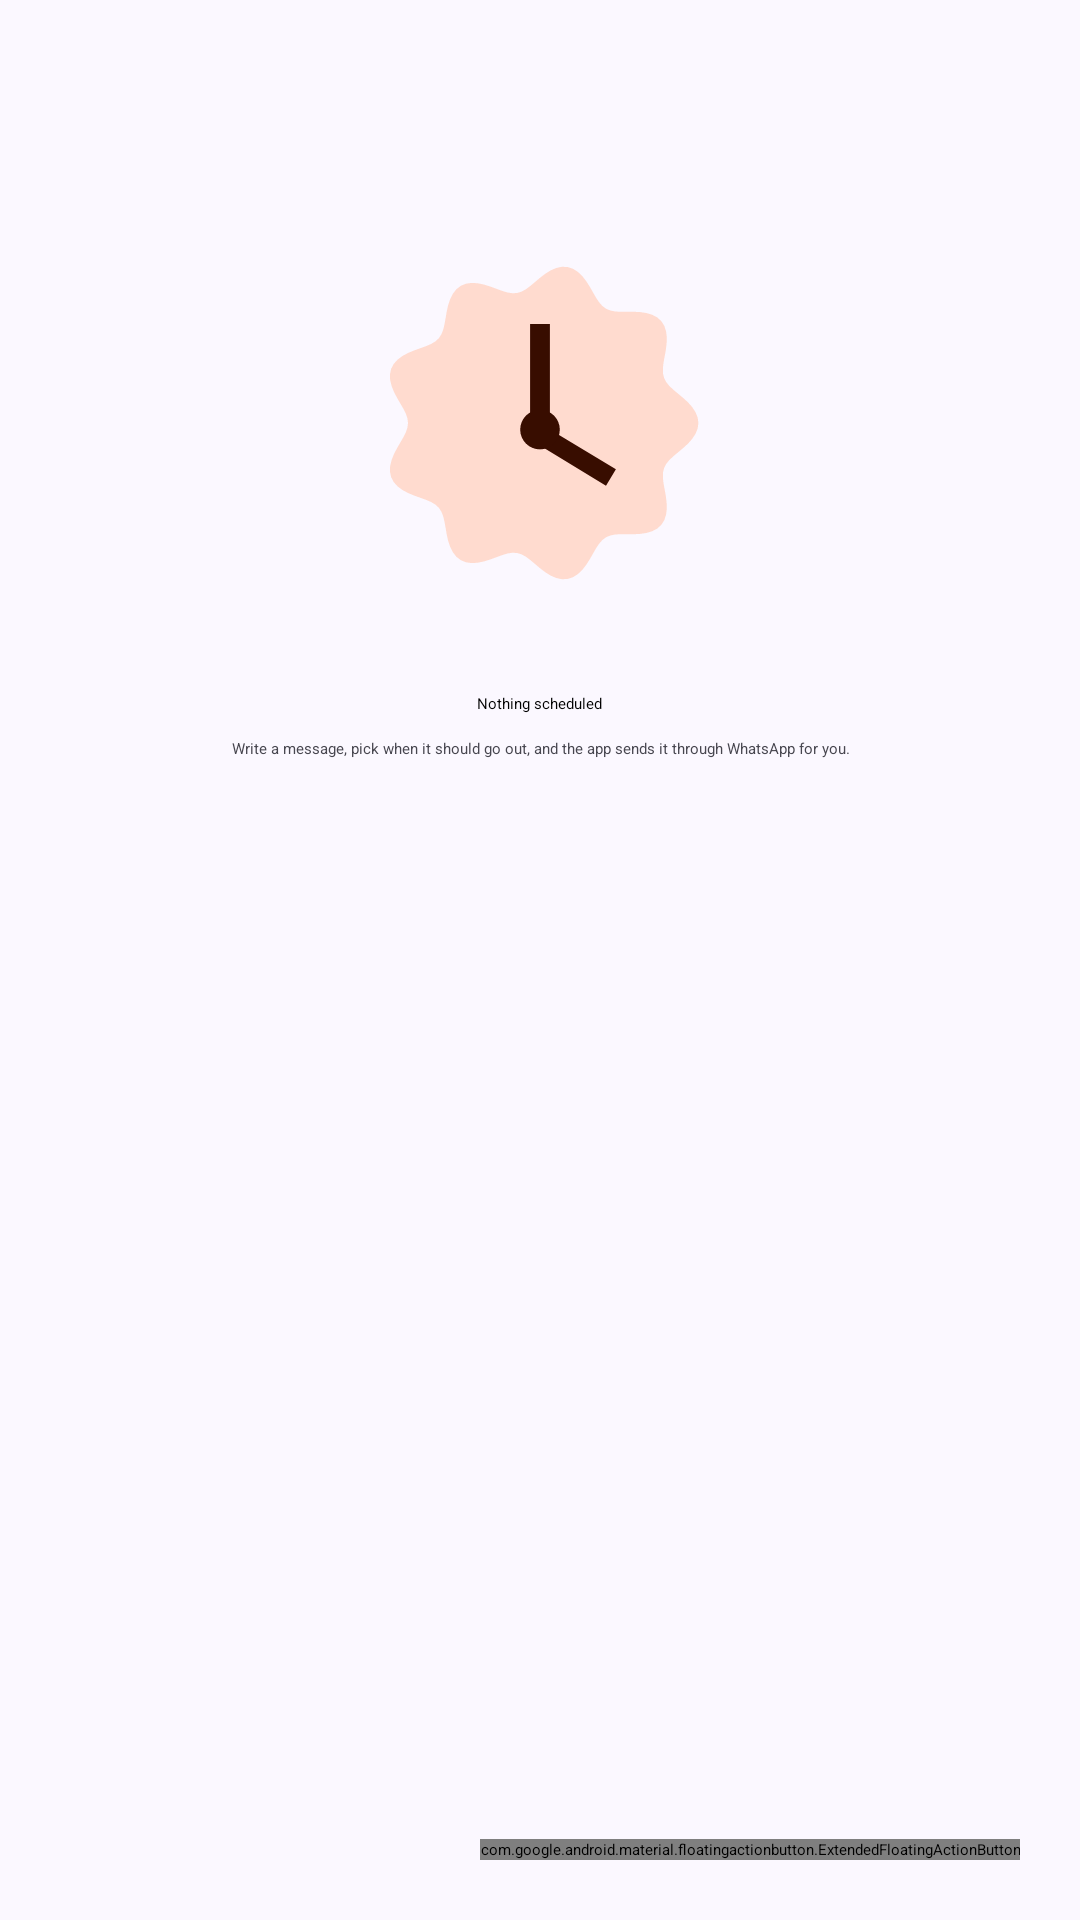

The Android layout XML behind this screen, and the referenced resources:
<!-- AndroidManifest.xml: application theme Theme.SendAhead -->
<!-- res/layout/activity_main.xml -->
<?xml version="1.0" encoding="utf-8"?>
<androidx.coordinatorlayout.widget.CoordinatorLayout xmlns:android="http://schemas.android.com/apk/res/android"
    xmlns:app="http://schemas.android.com/apk/res-auto"
    android:layout_width="match_parent"
    android:layout_height="match_parent"
    android:background="?attr/colorSurface">

    <com.google.android.material.appbar.AppBarLayout
        android:id="@+id/appBar"
        android:layout_width="match_parent"
        android:layout_height="wrap_content"
        android:background="?attr/colorSurface">

        <com.google.android.material.appbar.CollapsingToolbarLayout
            android:id="@+id/collapsing"
            style="?attr/collapsingToolbarLayoutLargeStyle"
            android:layout_width="match_parent"
            android:layout_height="?attr/collapsingToolbarLayoutLargeSize"
            app:contentScrim="?attr/colorSurface"
            app:layout_scrollFlags="scroll|exitUntilCollapsed|snap"
            app:title="Scheduled">

            <com.google.android.material.appbar.MaterialToolbar
                android:id="@+id/toolbar"
                android:layout_width="match_parent"
                android:layout_height="?attr/actionBarSize"
                android:elevation="0dp"
                app:layout_collapseMode="pin" />
        </com.google.android.material.appbar.CollapsingToolbarLayout>
    </com.google.android.material.appbar.AppBarLayout>

    <androidx.core.widget.NestedScrollView
        android:id="@+id/scroll"
        android:layout_width="match_parent"
        android:layout_height="match_parent"
        android:clipToPadding="false"
        android:paddingBottom="112dp"
        app:layout_behavior="@string/appbar_scrolling_view_behavior">

        <LinearLayout
            android:layout_width="match_parent"
            android:layout_height="wrap_content"
            android:orientation="vertical">

            <TextView
                android:id="@+id/summary"
                android:layout_width="match_parent"
                android:layout_height="wrap_content"
                android:paddingHorizontal="20dp"
                android:paddingBottom="12dp"
                android:textAppearance="?attr/textAppearanceBodyLarge"
                android:textColor="?attr/colorOnSurfaceVariant" />

            <com.google.android.material.card.MaterialCardView
                android:id="@+id/setupCard"
                android:layout_width="match_parent"
                android:layout_height="wrap_content"
                android:layout_marginHorizontal="16dp"
                android:layout_marginBottom="8dp"
                android:visibility="gone"
                app:cardBackgroundColor="?attr/colorTertiaryContainer"
                app:cardElevation="0dp"
                app:shapeAppearance="@style/ShapeAppearance.SendAhead.Tile"
                app:strokeWidth="0dp">

                <LinearLayout
                    android:id="@+id/setupList"
                    android:layout_width="match_parent"
                    android:layout_height="wrap_content"
                    android:orientation="vertical"
                    android:paddingHorizontal="20dp"
                    android:paddingVertical="18dp" />
            </com.google.android.material.card.MaterialCardView>

            <androidx.recyclerview.widget.RecyclerView
                android:id="@+id/list"
                android:layout_width="match_parent"
                android:layout_height="wrap_content"
                android:nestedScrollingEnabled="false"
                android:paddingHorizontal="16dp" />

            <LinearLayout
                android:id="@+id/empty"
                android:layout_width="match_parent"
                android:layout_height="wrap_content"
                android:gravity="center_horizontal"
                android:orientation="vertical"
                android:paddingHorizontal="40dp"
                android:paddingTop="56dp">

                <ImageView
                    android:layout_width="132dp"
                    android:layout_height="132dp"
                    android:importantForAccessibility="no"
                    android:src="@drawable/ic_empty_schedule" />

                <TextView
                    android:layout_width="wrap_content"
                    android:layout_height="wrap_content"
                    android:layout_marginTop="24dp"
                    android:text="Nothing scheduled"
                    android:textAppearance="?attr/textAppearanceHeadlineSmall" />

                <TextView
                    android:layout_width="wrap_content"
                    android:layout_height="wrap_content"
                    android:layout_marginTop="8dp"
                    android:gravity="center"
                    android:text="Write a message, pick when it should go out, and the app sends it through WhatsApp for you."
                    android:textAppearance="?attr/textAppearanceBodyMedium"
                    android:textColor="?attr/colorOnSurfaceVariant" />
            </LinearLayout>
        </LinearLayout>
    </androidx.core.widget.NestedScrollView>

    <com.google.android.material.floatingactionbutton.ExtendedFloatingActionButton
        android:id="@+id/fab"
        android:layout_width="wrap_content"
        android:layout_height="wrap_content"
        android:layout_gravity="bottom|end"
        android:layout_margin="20dp"
        android:text="Schedule message"
        app:icon="@drawable/ic_add" />
</androidx.coordinatorlayout.widget.CoordinatorLayout>
<!-- resources referenced by this layout -->
<resources>
  <style name="ShapeAppearance.SendAhead.Tile" parent="">
          <item name="cornerFamily">rounded</item>
          <item name="cornerSize">28dp</item>
      </style>
  <style name="Theme.SendAhead" parent="Base.Theme.SendAhead" />
  <color name="primary">#3E3C8F</color>
  <color name="on_primary">#FFFFFF</color>
  <color name="primary_container">#E2DFFF</color>
  <color name="on_primary_container">#14105E</color>
  <color name="secondary">#5D5C72</color>
  <color name="on_secondary">#FFFFFF</color>
  <color name="secondary_container">#E2E0F9</color>
  <color name="on_secondary_container">#1A1A2C</color>
  <color name="tertiary">#8F4C33</color>
  <color name="on_tertiary">#FFFFFF</color>
  <color name="tertiary_container">#FFDBCF</color>
  <color name="on_tertiary_container">#380D00</color>
  <color name="error">#BA1A1A</color>
  <color name="on_error">#FFFFFF</color>
  <color name="error_container">#FFDAD6</color>
  <color name="on_error_container">#410002</color>
  <color name="surface">#FBF8FF</color>
  <color name="on_surface">#1B1B21</color>
  <color name="on_surface_variant">#47464F</color>
  <color name="outline">#787680</color>
  <color name="outline_variant">#C8C5D0</color>
  <color name="surface_container_lowest">#FFFFFF</color>
  <color name="surface_container_low">#F5F2FA</color>
  <color name="surface_container">#EFEDF4</color>
  <color name="surface_container_high">#EAE7EF</color>
  <color name="surface_container_highest">#E4E1E9</color>
  <color name="inverse_surface">#303036</color>
  <color name="inverse_on_surface">#F3EFF7</color>
  <color name="inverse_primary">#C3C0FF</color>
</resources>
